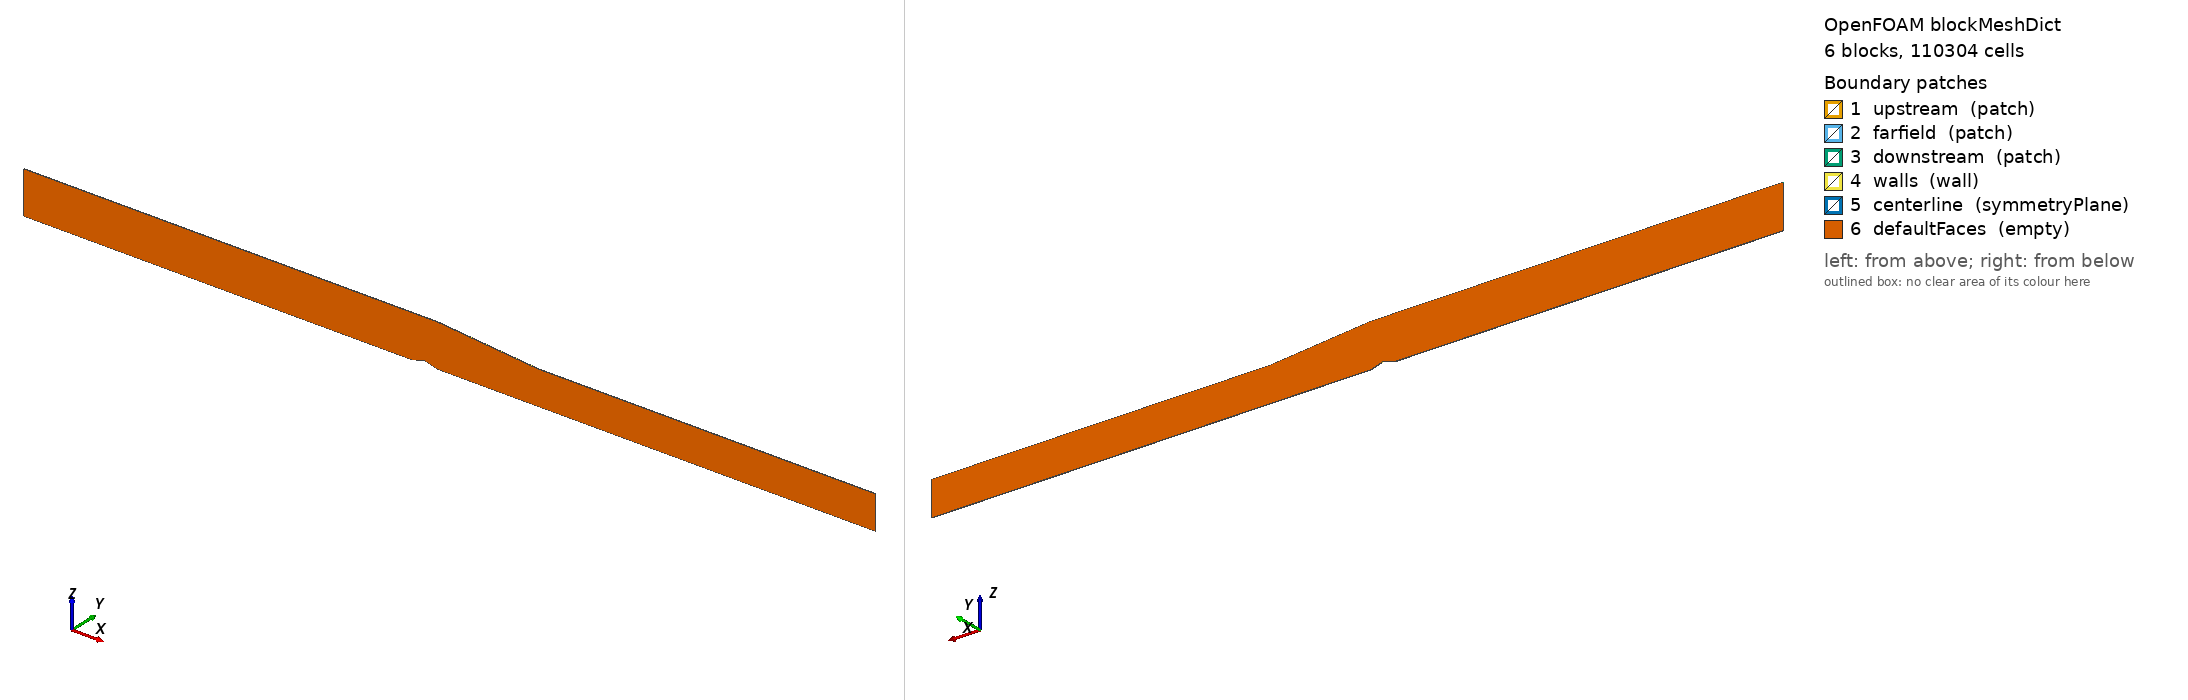

OpenFOAM case: the mesh blockMesh builds from blockMeshDict, 6 block(s), 110304 cells. Boundary patches (legend numbers): 1 upstream (patch), 2 farfield (patch), 3 downstream (patch), 4 walls (wall), 5 centerline (symmetryPlane), 6 defaultFaces (empty). Left view from above one corner, right view from below the opposite corner. Boundary conditions: 0 field file(s) under 0/; 0 of 6 drawn patches have an entry in a shipped field file.

=== system/blockMeshDict ===
FoamFile
{
    version     2.0;
    format      ascii;
    class       dictionary;
    object      blockMeshDict;
}
// * * * * * * * * * * * * * * * * * * * * * * * * * * * * * * * * * * * * * //

scale 0.001;


vertices
(
    (0 -1 0) // 0
    (0 1 0) // 1
    (-1000 -1 0) // 2
    (-1000 1 0) // 3
    (-1300.0 -1 0) // 4
    (-1300.0 1 0) // 5
    (-1337.3205080756888 -1 10.0) // 6
    (-1337.3205080756888 1 10.0) // 7
    (-1374.6410161513777 -1 0.0) // 8
    (-1374.6410161513777 1 0.0) // 9
    (-1524.6410161513777 -1 0.0) // 10
    (-1524.6410161513777 1 0.0) // 11
    (-2524.6410161513777 -1 0.0) // 12
    (-2524.6410161513777 1 0.0) // 13
    (-2524.6410161513777 -1 126.2465990577772) // 14
    (-2524.6410161513777 1 126.2465990577772) // 15
    (-1524.6410161513777 -1 126.2465990577772) // 16
    (-1524.6410161513777 1 126.2465990577772) // 17
    (-1374.6410161513777 -1 126.2465990577772) // 18
    (-1374.6410161513777 1 126.2465990577772) // 19
    (-1337.3205080756888 -1 126.2465990577772) // 20
    (-1337.3205080756888 1 126.2465990577772) // 21
    (-1300.0 -1 126.2465990577772) // 22
    (-1300.0 1 126.2465990577772) // 23
    (-1000 -1 100.0) // 24
    (-1000 1 100.0) // 25
    (0 -1 100.0) // 26
    (0 1 100.0) // 27
);

edges
(

);

// FLOW GOES FROM +X TO -X
blocks
(
    hex (2 0 1 3 24 26 27 25) // 1
    (300 1 96)
    simpleGrading
    (
        6
        1
        1
    )

    hex (4 2 3 5 22 24 25 23) // 2
    (225 1 96)
    simpleGrading
    (
        1
        1
        1
    )

    hex (6 4 5 7 20 22 23 21) // 3
    (30 1 96)
    simpleGrading
    (
        1
        1
        1
    )

    hex (8 6 7 9 18 20 21 19) // 4
    (30 1 96)
    simpleGrading
    (
        1
        1
        1
    )

    hex (10 8 9 11 16 18 19 17) // 5
    (114 1 96)
    simpleGrading
    (
        1
        1
        1
    )

    hex (12 10 11 13 14 16 17 15) // 6
    (450 1 96)
    simpleGrading
    (
        0.5
        1
        1
    )
);

boundary
(
    upstream
    {
        type patch;
        faces 
        (
            (26 0 1 27)
        );
    }

    farfield
    {
        type patch;
        faces 
        (
            (24 26 27 25)
            (16 18 19 17)
            (14 16 17 15)
        );
    }

    downstream
    {
        type patch;
        faces
        (
            (12 14 15 13)
        );
    }

    walls
    {
        type wall;
        faces
        (
            (22 24 25 23)
            (20 22 23 21)
            (18 20 21 19)

            (4 6 7 5)
            (6 8 9 7)
        );
    }

    centerline
    {
        type symmetryPlane;
        faces 
        (
            (0 2 3 1)
            (2 4 5 3)
            (8 10 11 9)
            (10 12 13 11)
        );
    }

    defaultFaces
    {
        type empty;
        faces
        (
            (24 2 0 26)
            (22 4 2 24)
            (20 6 4 22)
            (18 8 6 20)
            (16 10 8 18)
            (14 12 10 16)

            (27 1 3 25)
            (25 3 5 23)
            (23 5 7 21)
            (21 7 9 19)
            (19 9 11 17)
            (17 11 13 15)
        );
    }
);

mergePatchPairs
(

);


Also in the case, not shown: constant/polyMesh/neighbour (numeric list); constant/polyMesh/owner (numeric list).
